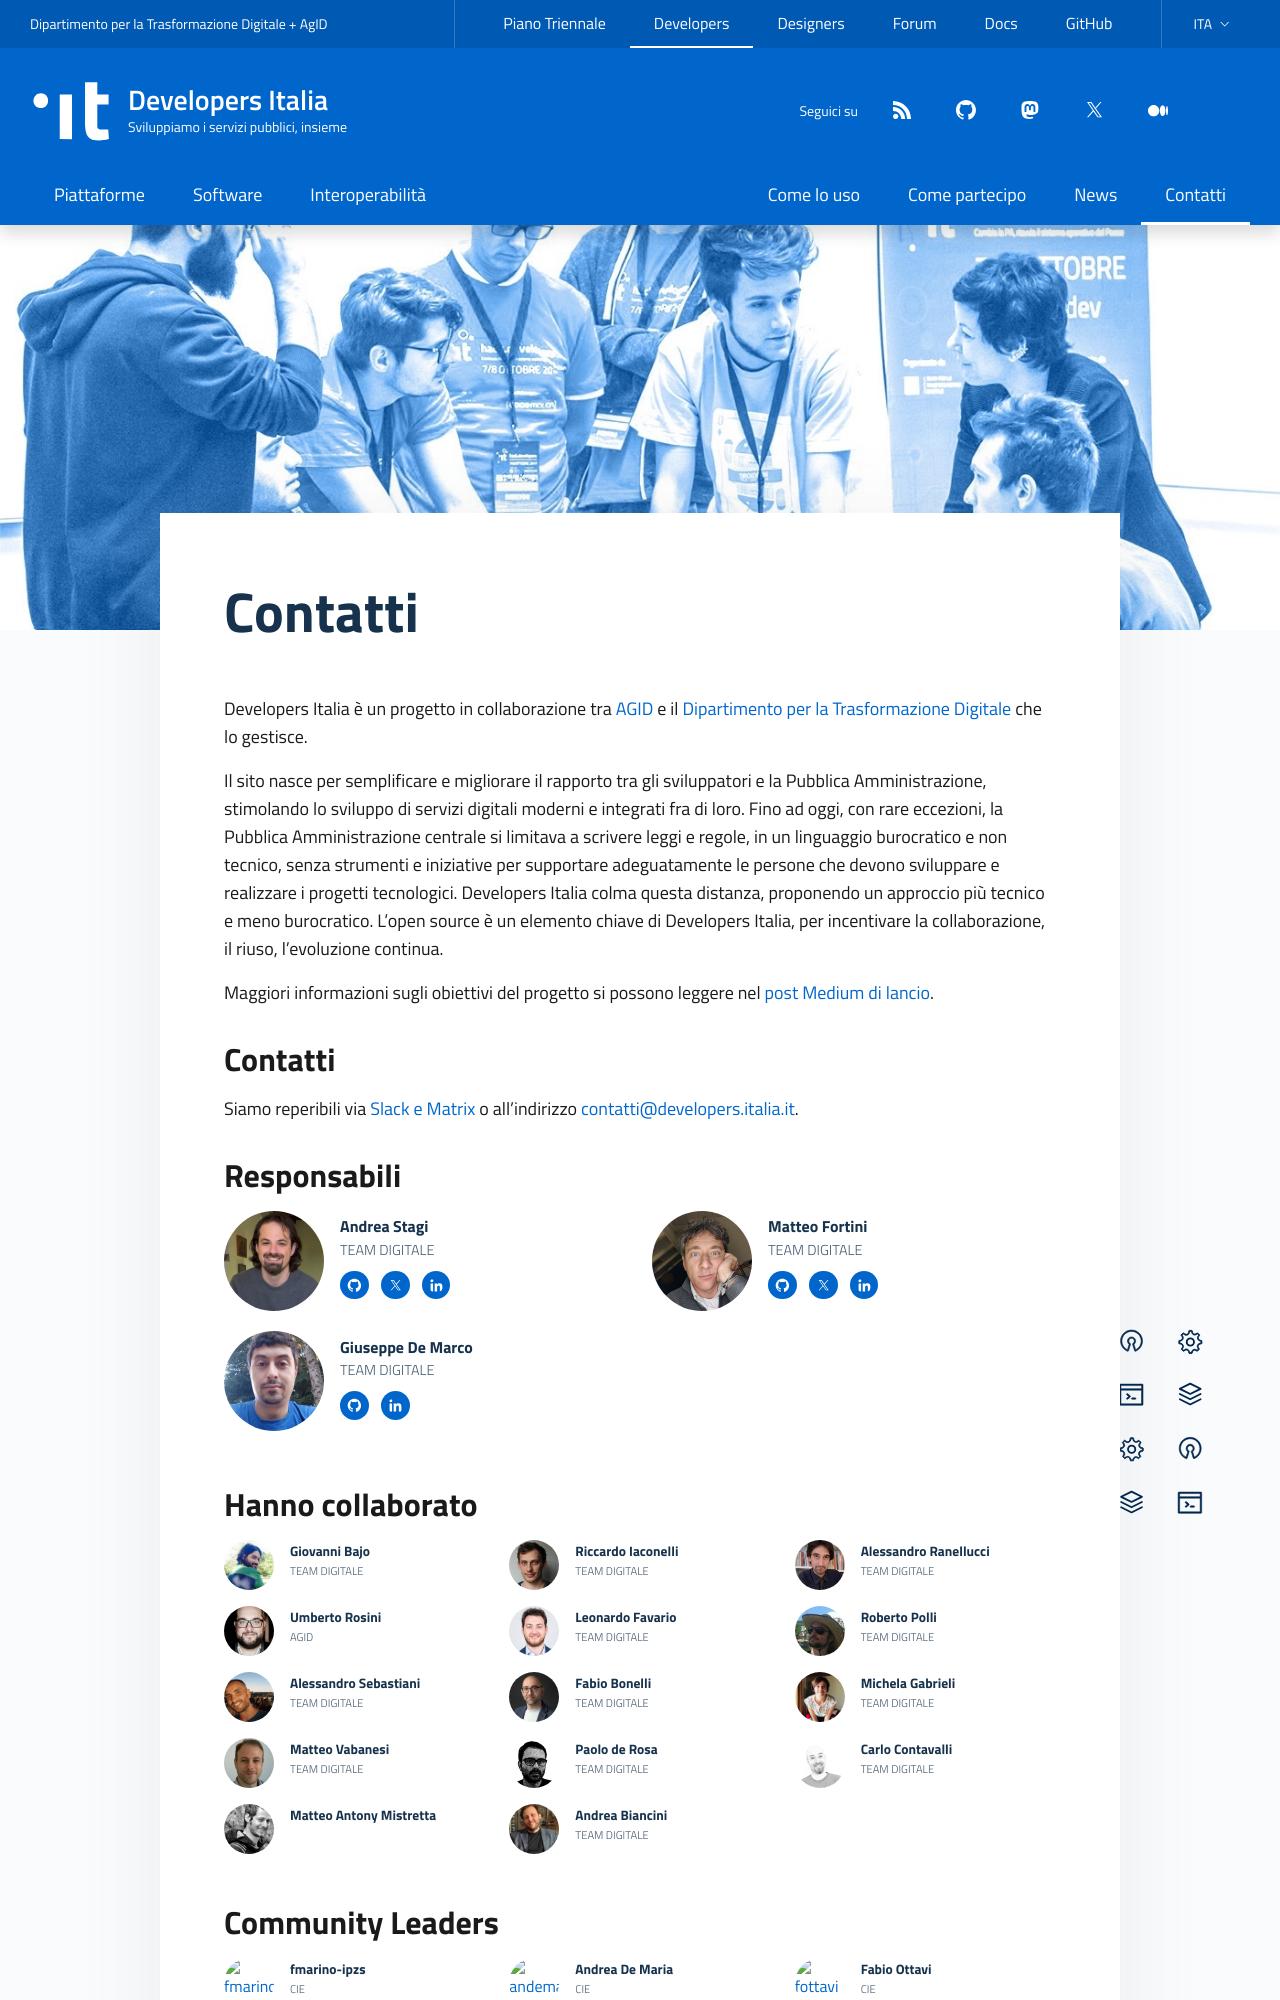

repository: italia/developers.italia.it · page: it/contatti.html · generator: jekyll

---
title: Contatti
subtitle:
lang: it
ref:
  en: /en/contacts
layout: internal-simple
image: /assets/images/chisiamo-img.jpg
redirect_from: /it/chi-siamo
include-developers-newsletter: true
pair-blocks:
    - title: "Lavora con noi"
      text: "Puoi trovare tutte le eventuali posizioni aperte nella sezione [Lavora con noi](https://innovazione.gov.it/argomenti/lavora-con-noi/) del sito del Dipartimento per la trasformazione digitale."
      image: /assets/images/contatti-lavora.svg
      buttons:
        - label: Posizioni aperte
          class: btn btn-primary w-100
          url: 'https://innovazione.gov.it/it/amministrazione-trasparente/selezione-del-personale/reclutamento-del-personale/lavora-con-noi/'
    - title: "Invia un feedback"
      text: "Vuoi proporre idee oppure dare un feedback sulla community? C'è un'apposita sezione nel [forum](https://forum.italia.it/c/community-feedback).<br>
      E se vuoi segnalare un bug su questo sito, puoi aprire una issue su [GitHub](https://github.com/italia/developers.italia.it)."
      image: /assets/images/contatti-bug.svg
      buttons:
        - label: Entra nel forum
          class: btn btn-primary w-100
          url: 'https://forum.italia.it/'
---

Developers Italia è un progetto in collaborazione tra [AGID](https://www.agid.gov.it/) e il [Dipartimento per la Trasformazione Digitale](https://innovazione.gov.it/it/chi-siamo/dipartimento/) che lo gestisce.
